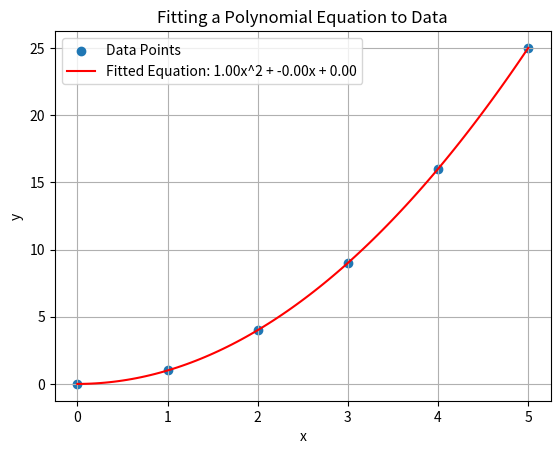

This figure's Python source:
import numpy as np
import matplotlib.pyplot as plt

# Sample data (x and y values)
x = np.array([0, 1, 2, 3, 4, 5])
y = np.array([0, 1, 4, 9, 16, 25])

# Fit a polynomial equation (e.g., quadratic) to the data
coefficients = np.polyfit(x, y, 2)  # Fit a quadratic equation (2nd-degree polynomial)

# Create a polynomial function based on the coefficients
poly_function = np.poly1d(coefficients)

# Generate x values for the equation
x_fit = np.linspace(min(x), max(x), 100)

# Calculate y values using the polynomial function
y_fit = poly_function(x_fit)

# Plot the data points and the fitted equation
plt.scatter(x, y, label='Data Points')
plt.plot(x_fit, y_fit, label=f'Fitted Equation: {coefficients[0]:.2f}x^2 + {coefficients[1]:.2f}x + {coefficients[2]:.2f}', color='red')
plt.xlabel('x')
plt.ylabel('y')
plt.legend()
plt.title('Fitting a Polynomial Equation to Data')
plt.grid()

# Show the plot
plt.show()
